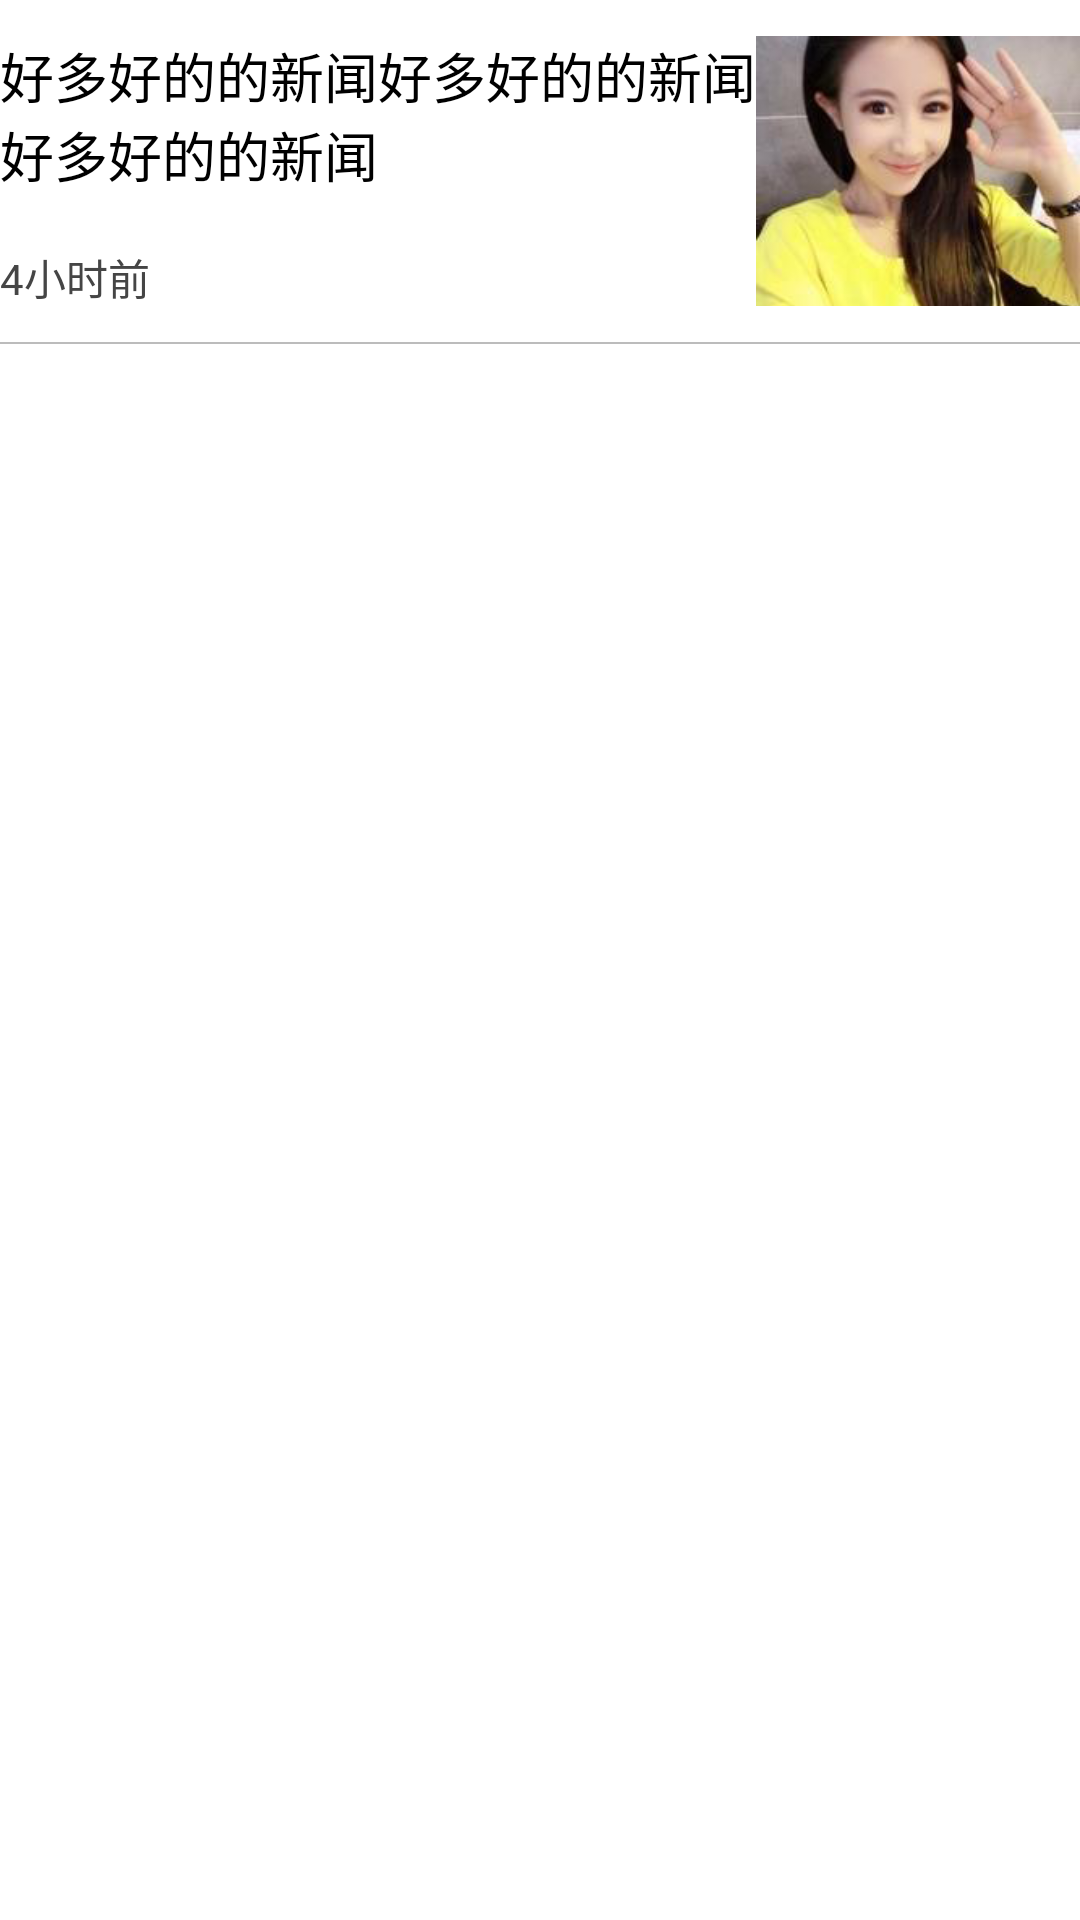

Android layout source for this screen:
<!-- AndroidManifest.xml: application theme AppTheme -->
<!-- res/layout/newslist_item.xml -->
<?xml version="1.0" encoding="utf-8"?>
<LinearLayout xmlns:android="http://schemas.android.com/apk/res/android"
    android:layout_width="match_parent"
    android:layout_height="wrap_content"
    android:layout_marginLeft="16dp"
    android:layout_marginRight="16dp"
    android:orientation="vertical"
    android:background="?attr/mainBackground"
    >
    <LinearLayout
        android:layout_width="match_parent"
        android:layout_height="90dp"
        android:orientation="horizontal"
        android:layout_marginTop="12dp"
        android:layout_marginBottom="12dp"
        >
    <LinearLayout

        android:layout_width="match_parent"
        android:layout_height="90dp"

        android:orientation="vertical"
        android:layout_weight="3"
        >

        <TextView
            android:id="@+id/newlist_title"
            android:layout_width="fill_parent"
            android:layout_height="70dp"
            android:maxLines="3"
            android:textSize="18sp"
            android:text="好多好的的新闻好多好的的新闻好多好的的新闻"
            android:minLines="3"
            android:textColor="?attr/titleColor"
            />
        <TextView
            android:layout_width="fill_parent"
            android:layout_height="wrap_content"
            android:text="4小时前"
            android:textColor="?attr/commonTextColor"
            android:id="@+id/newlist_time"
            />


    </LinearLayout>


        <ImageView
            android:layout_width="match_parent"
            android:layout_height="fill_parent"
            android:layout_weight="7"
            android:src="@drawable/head_icon"
            android:id="@+id/newlist_headimage"
            android:scaleType="centerCrop"
            />

    </LinearLayout>

    <LinearLayout
        android:layout_width="fill_parent"
        android:layout_height="2px"
        android:background="#bcbcbc"
        >
    </LinearLayout>

</LinearLayout>
<!-- resources referenced by this layout -->
<resources>
  <!-- drawable head_icon: png bitmap (drawable-v21, 56274 bytes) -->
  <style name="AppTheme" parent="Theme.AppCompat.Light.NoActionBar">
          
          <item name="colorPrimary">@color/colorPrimary</item>
          <item name="colorPrimaryDark">@color/colorPrimaryDark</item>
          <item name="colorAccent">@color/colorAccent</item>
  
          <item name="mainBackground">#fff</item>
          <item name="titleColor">#000</item>
          <item name="commonTextColor">#454545</item>
  
      </style>
  <color name="colorPrimary">#3F51B5</color>
  <color name="colorPrimaryDark">#303F9F</color>
  <color name="colorAccent">#FF4081</color>
</resources>
